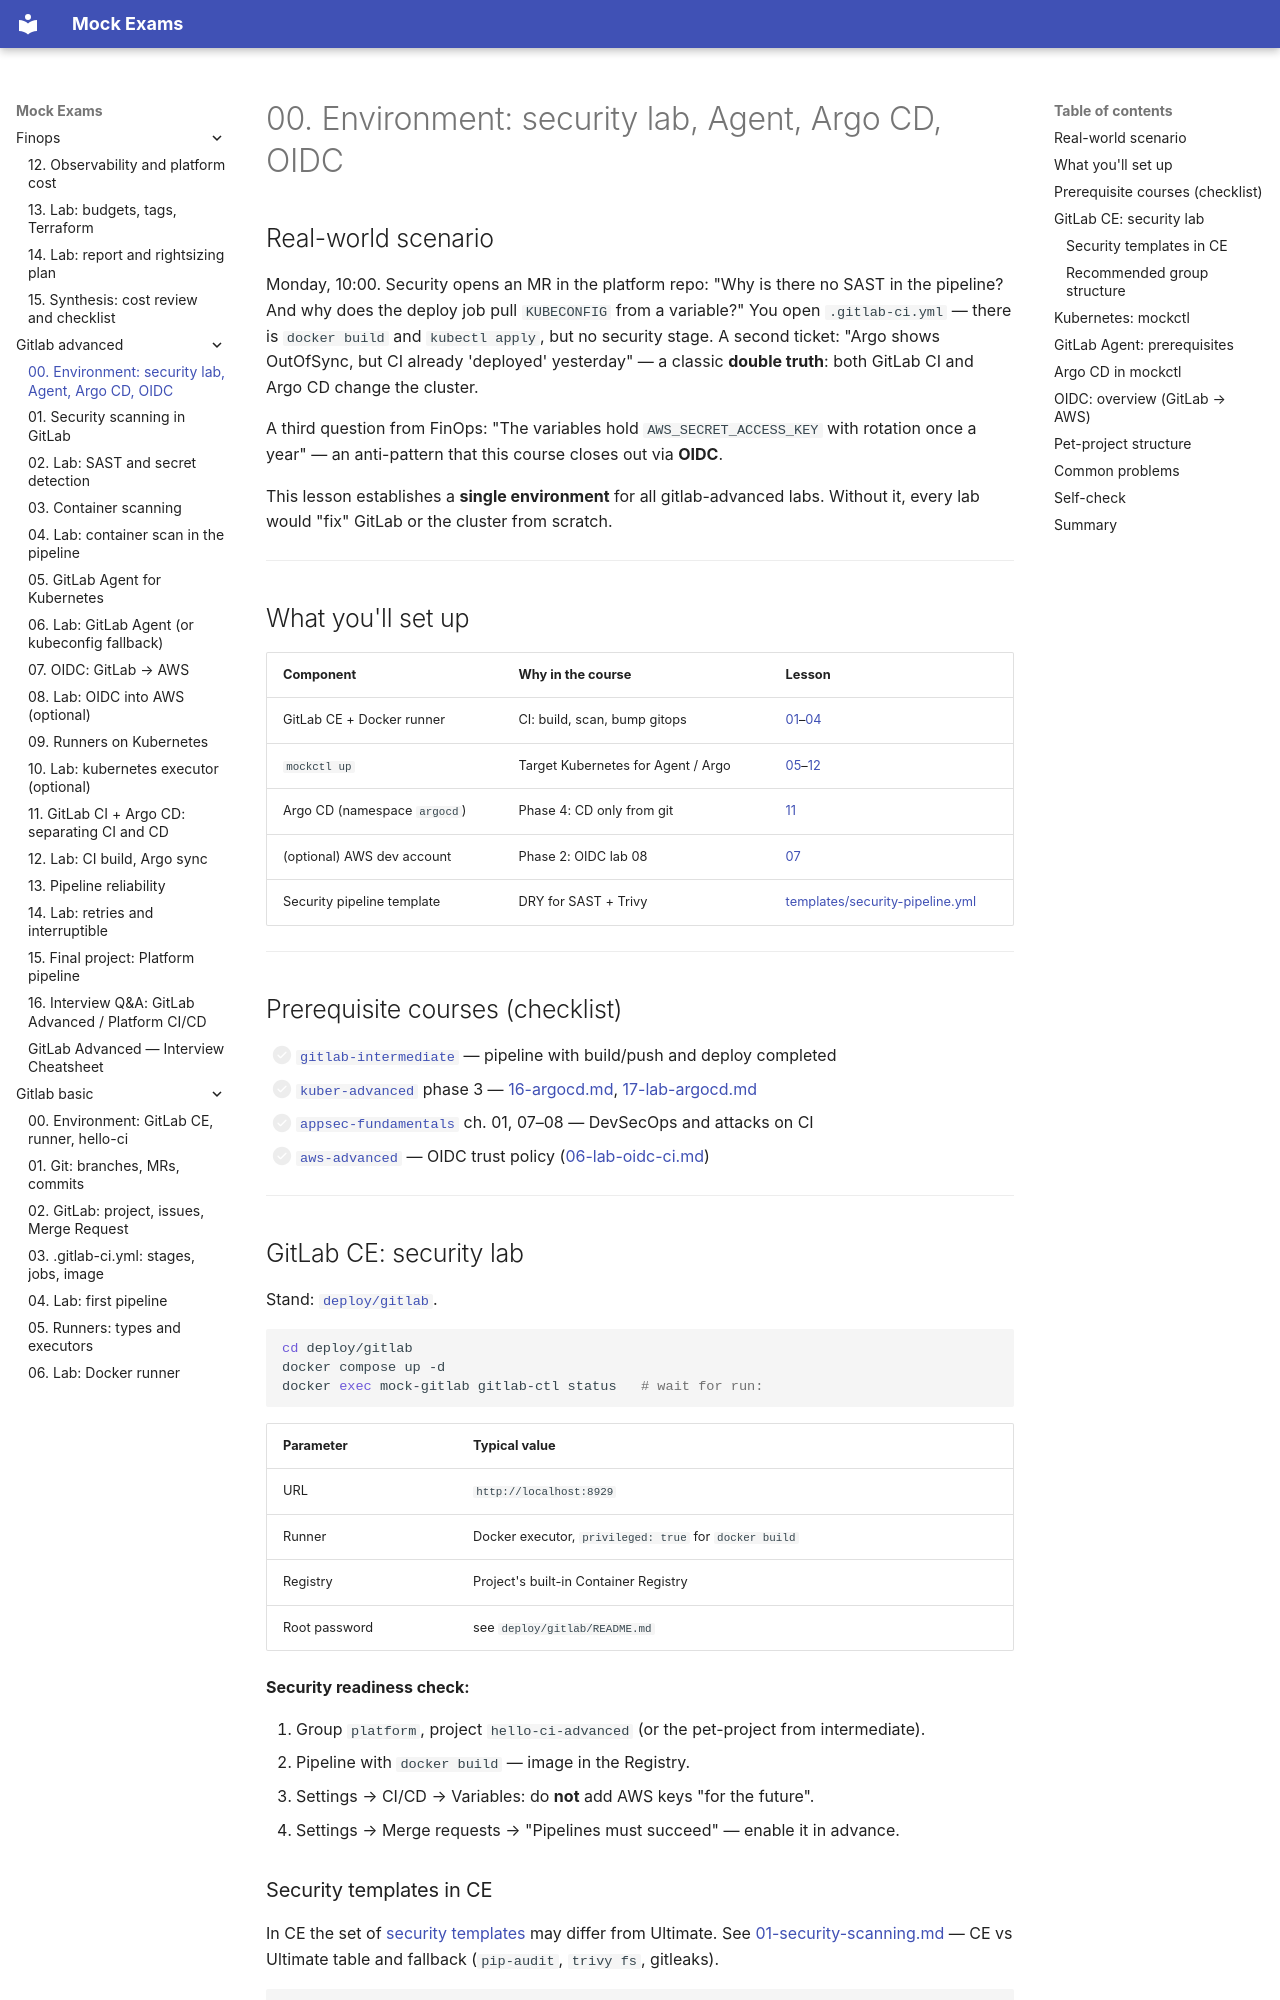

repository: FedorArbuzov/mock-exams · page: gitlab-advanced/00-environment/index.html · generator: mkdocs

# 00. Environment: security lab, Agent, Argo CD, OIDC

## Real-world scenario

Monday, 10:00. Security opens an MR in the platform repo: "Why is there no SAST in the pipeline? And why does the deploy job pull `KUBECONFIG` from a variable?" You open `.gitlab-ci.yml` — there is `docker build` and `kubectl apply`, but no security stage. A second ticket: "Argo shows OutOfSync, but CI already 'deployed' yesterday" — a classic **double truth**: both GitLab CI and Argo CD change the cluster.

A third question from FinOps: "The variables hold `AWS_SECRET_ACCESS_KEY` with rotation once a year" — an anti-pattern that this course closes out via **OIDC**.

This lesson establishes a **single environment** for all gitlab-advanced labs. Without it, every lab would "fix" GitLab or the cluster from scratch.

---

## What you'll set up

| Component | Why in the course | Lesson |
|-----------|----------------|------|
| GitLab CE + Docker runner | CI: build, scan, bump gitops | [01](01-security-scanning.md)–[04](04-lab-container-scan.md) |
| `mockctl up` | Target Kubernetes for Agent / Argo | [05](05-gitlab-agent.md)–[12](12-lab-split-ci-cd.md) |
| Argo CD (namespace `argocd`) | Phase 4: CD only from git | [11](11-gitlab-and-argocd.md) |
| (optional) AWS dev account | Phase 2: OIDC lab 08 | [07](07-oidc-cloud.md) |
| Security pipeline template | DRY for SAST + Trivy | [templates/security-pipeline.yml](templates/security-pipeline.yml) |

---

## Prerequisite courses (checklist)

- [ ] [`gitlab-intermediate`](../gitlab-intermediate/README.md) — pipeline with build/push and deploy completed
- [ ] [`kuber-advanced`](../kuber-advanced/README.md) phase 3 — [16-argocd.md](../kuber-advanced/16-argocd.md), [17-lab-argocd.md](../kuber-advanced/17-lab-argocd.md)
- [ ] [`appsec-fundamentals`](../appsec-fundamentals/README.md) ch. 01, 07–08 — DevSecOps and attacks on CI
- [ ] [`aws-advanced`](../aws-advanced/README.md) — OIDC trust policy ([06-lab-oidc-ci.md](../aws-advanced/06-lab-oidc-ci.md))

---
